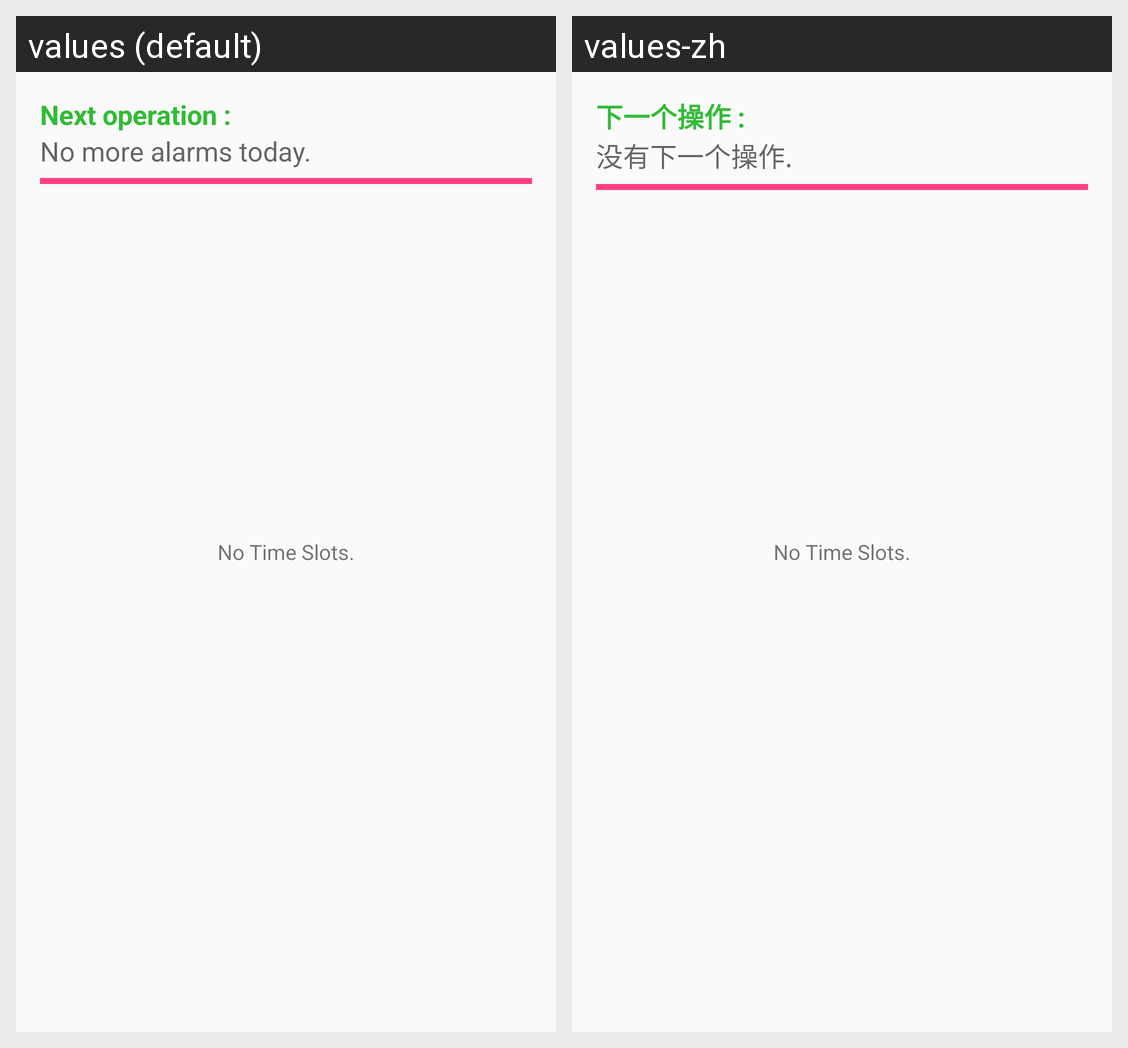

The same Android screen rendered under two of its app's locales, left to right. List the strings drawn on it with the default value and each locale's translation.
Android screen res/layout/fragment_main.xml rendered under 2 locales, left to right: values (default), values-zh. Device: Nexus 5 (rendered at 1080×1920; each locale shown at half size, 540×960, under a caption strip naming it); theme AppTheme.NoActionBar.
Strings drawn on this screen, with the default value and each locale's value (text and hints the layout hard-codes, and strings that could not be matched under every locale, appear in the picture but are not listed):

next_operation
  values: Next operation :
  values-zh: 下一个操作 :

next_operation_no
  values: No more alarms today.
  values-zh: 没有下一个操作.

no_time_slot
  values: No Time Slots.
  values-zh: No Time Slots.
